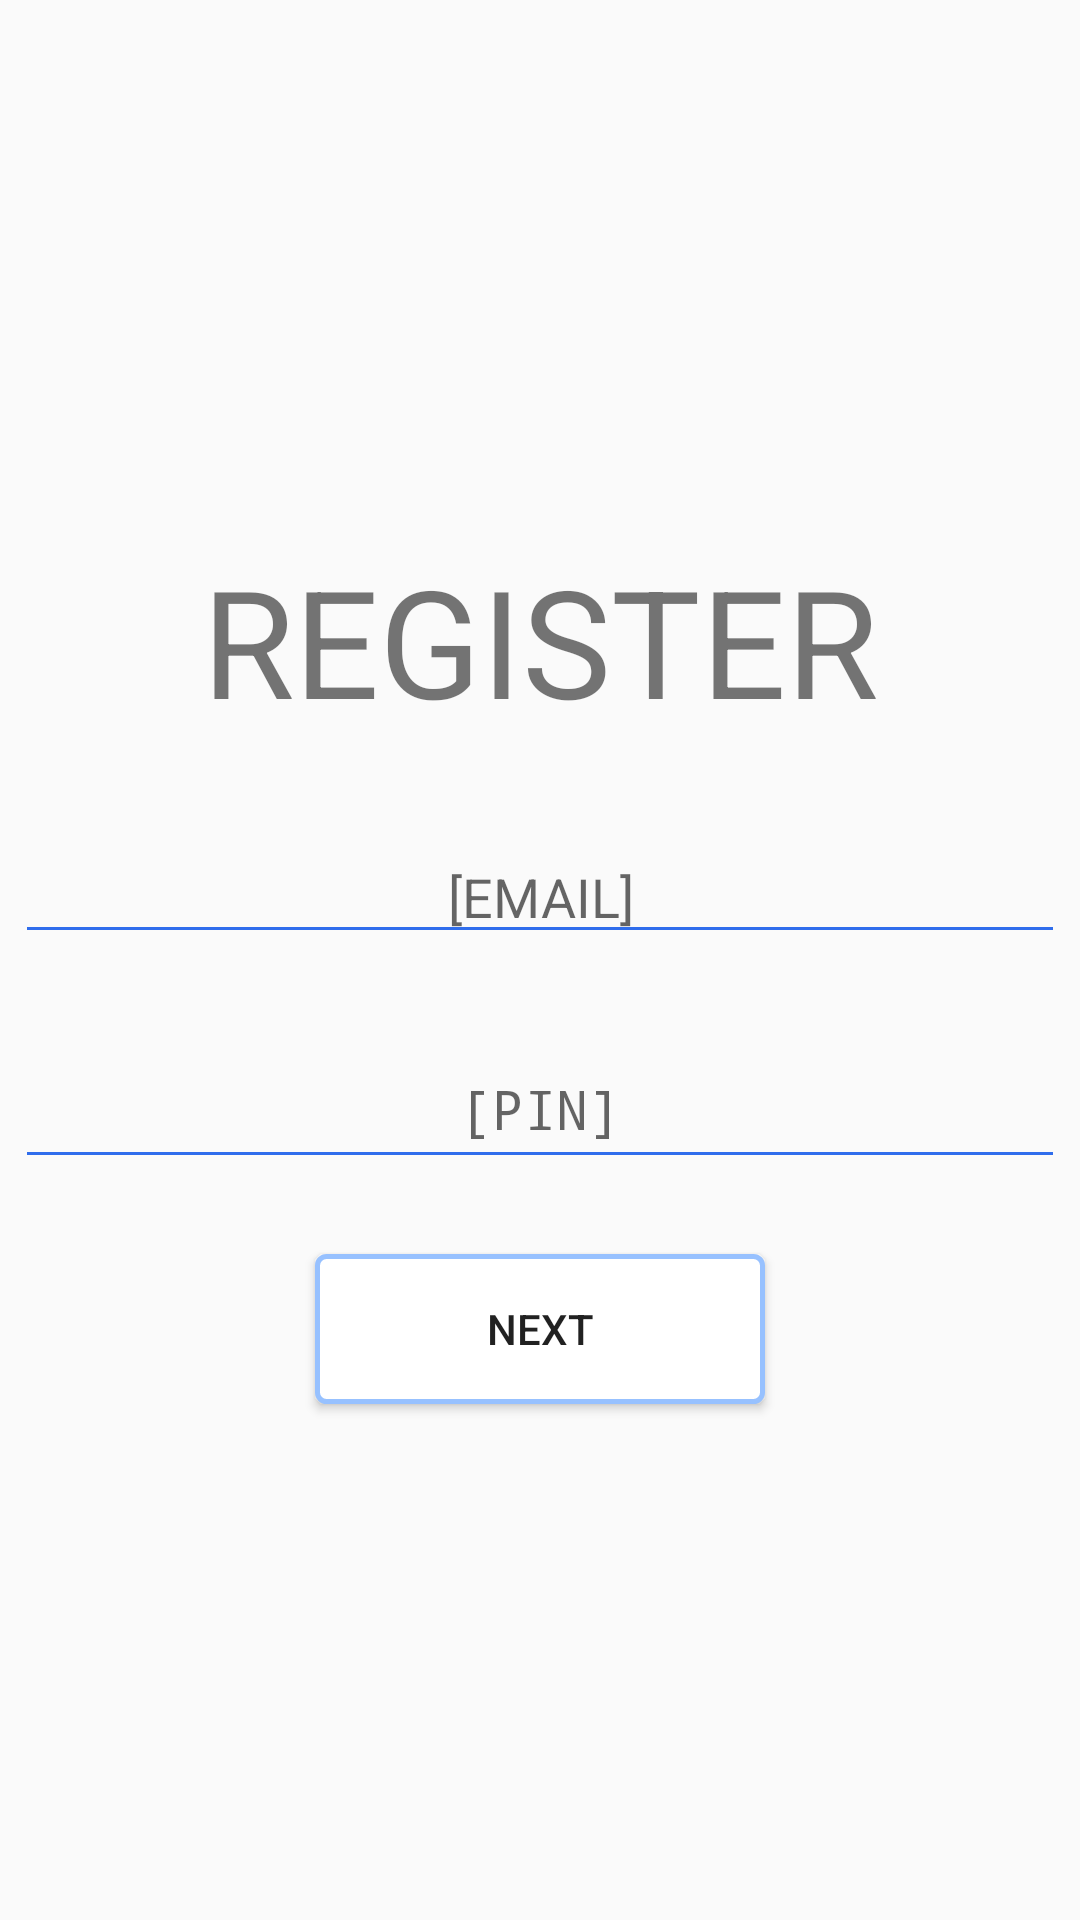

Android layout source for this screen:
<!-- AndroidManifest.xml: application theme AppTheme -->
<!-- res/layout/activity_register.xml -->
<?xml version="1.0" encoding="utf-8"?>

<LinearLayout xmlns:android="http://schemas.android.com/apk/res/android"
    xmlns:app="http://schemas.android.com/apk/res-auto"
    xmlns:tools="http://schemas.android.com/tools"
    android:layout_width="match_parent"
    android:layout_height="match_parent"
    tools:context=".Authentication.RegisterActivity">

    <LinearLayout
        android:layout_width="match_parent"
        android:layout_height="match_parent"
        android:orientation="vertical">

        <TextView
            android:layout_marginTop="180dp"
            android:layout_width="wrap_content"
            android:layout_height="wrap_content"
            android:text="REGISTER"
            android:layout_gravity="center"
            android:textSize="50dp"/>

        <EditText
            android:id="@+id/email_register_in"
            android:layout_width="350dp"
            android:layout_height="wrap_content"
            android:layout_marginTop="30dp"
            android:hint="[EMAIL]"
            android:inputType="textEmailAddress"
            android:maxLength="40"
            android:layout_gravity="center"
            android:textAlignment="center"
            android:layout_marginBottom="25dp"
            android:backgroundTint="@color/myBlue"/>

        <EditText
            android:id="@+id/pin_register_in"
            android:layout_width="350dp"
            android:layout_height="50dp"
            android:hint="[PIN]"
            android:inputType="numberPassword"
            android:maxLength="20"
            android:layout_gravity="center"
            android:textAlignment="center"
            android:backgroundTint="@color/myBlue"
            android:layout_marginBottom="25dp"/>

        <Button
            android:id="@+id/btn_register_in"
            android:layout_width="150dp"
            android:layout_height="50dp"
            android:layout_gravity="center"
            android:text="Next"
            android:background="@drawable/button"/>

    </LinearLayout>

</LinearLayout>
<!-- resources referenced by this layout -->
<resources>
  <color name="myBlue">#2f6dec</color>
  <!-- drawable button (drawable) -->
  <?xml version="1.0" encoding="utf-8"?>
  
  <shape xmlns:android="http://schemas.android.com/apk/res/android"
      android:shape="rectangle">
      <solid android:color="#FFFF"/>
      <corners android:radius="3dp" />
      <stroke android:width="5px" android:color="#97C1FF" />
  </shape>
  <style name="AppTheme" parent="Theme.AppCompat.Light.DarkActionBar">
          
          <item name="colorPrimary">@color/myBlue</item>
          <item name="colorPrimaryDark">@color/colorPrimaryDark</item>
          <item name="colorAccent">@color/colorAccent</item>
      </style>
  <color name="colorPrimaryDark">#00574B</color>
  <color name="colorAccent">#2F6DEC</color>
</resources>
